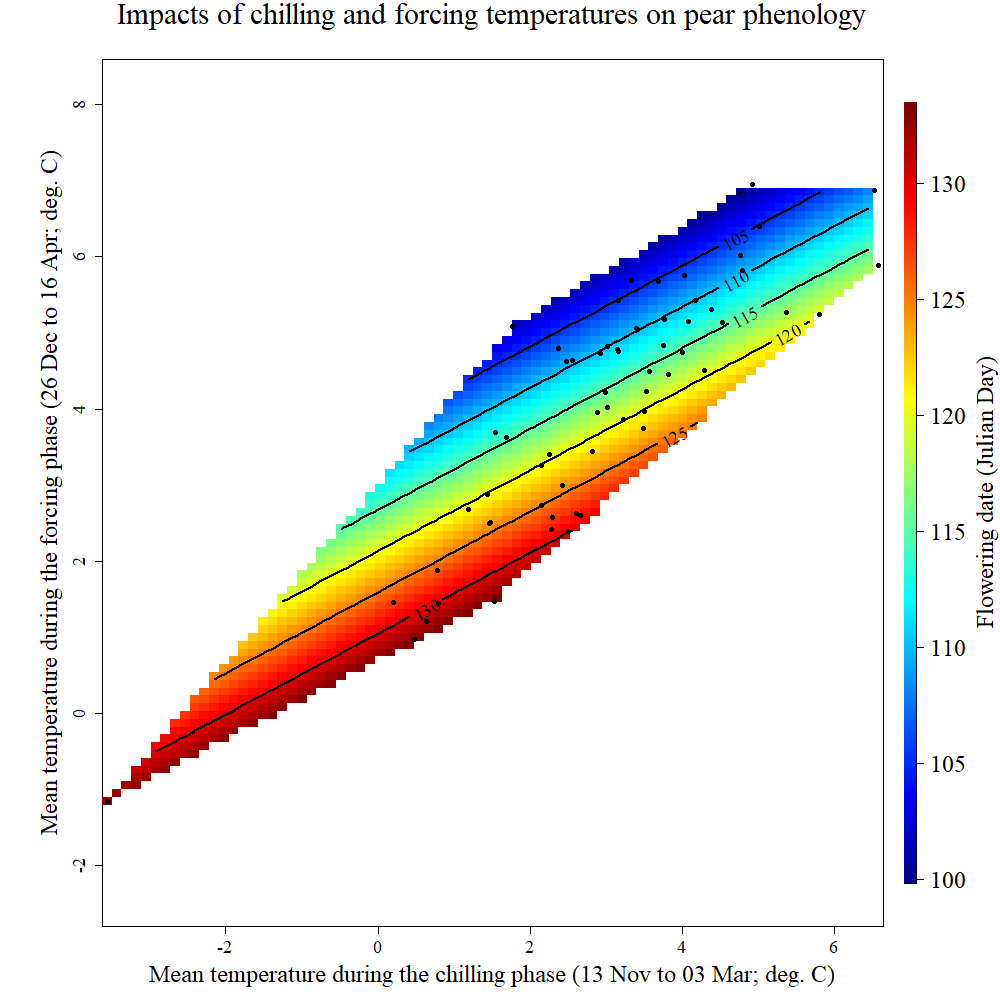

Data behind this chart, as committed beside it:
Year, pheno, Chill_Tmean, Heat_Tmean, Year_Tmean
1958, 129, 2.611, 2.633, 6.903
1959, 104, 2.924, 4.728, 9.882
1960, 115, 3.147, 4.788, 9.89
1961, 99, 4.028, 5.756, 9.572
1962, 134, 2.664, 2.604, 8.994
1963, 127, -3.56, -1.152, 7.187
1964, 126, 1.467, 2.499, 8.934
1965, 131, 2.426, 3.001, 9.005
1966, 116, 2.885, 3.951, 9.347
1967, 120, 3.766, 5.181, 9.56
1968, 122, 2.154, 3.265, 9.599
1969, 125, 1.192, 2.677, 8.828
1970, 134, 0.207, 1.462, 8.839
1971, 123, 2.283, 2.417, 9.217
1972, 121, 3.013, 4.023, 9.212
1973, 133, 2.298, 2.577, 8.7
1974, 102, 3.331, 5.687, 9.617
1975, 119, 6.571, 5.894, 10.37
1976, 126, 3.53, 4.238, 10.08
1977, 124, 4.08, 5.151, 10.25
1978, 124, 2.25, 3.402, 8.965
1979, 134, 0.7824, 1.877, 8.371
1980, 127, 3.482, 3.748, 9.2
1981, 105, 2.549, 4.642, 9.433
1982, 130, 1.437, 2.876, 8.854
1983, 123, 3.227, 3.865, 9.874
1984, 129, 2.821, 3.443, 9.27
1985, 133, 0.6304, 1.206, 8.547
1986, 131, 0.4788, 0.9714, 8.589
1987, 121, 1.525, 1.473, 8.474
1988, 121, 4.527, 5.143, 9.884
1989, 110, 4.782, 5.828, 10.1
1990, 95, 5.005, 6.4, 10.77
1991, 106, 2.473, 4.626, 9.145
1992, 117, 3.165, 4.762, 10.08
1993, 116, 3.501, 3.968, 10.15
1994, 116, 3.017, 4.826, 9.427
1995, 117, 5.363, 5.267, 10.69
1996, 121, 0.7914, 1.443, 9.266
1997, 107, 1.543, 3.692, 9.116
1998, 109, 4.76, 6.014, 10.79
1999, 113, 3.163, 5.431, 9.888
2000, 113, 4.167, 5.431, 11.14
2001, 122, 4.287, 4.502, 10.32
2002, 100, 3.687, 5.679, 11.08
2003, 113, 2.986, 4.218, 10.78
2004, 113, 3.995, 4.742, 10.61
2005, 113, 2.367, 4.796, 10.38
2006, 124, 1.483, 2.513, 10.19
2007, 104, 6.517, 6.876, 12.45
2008, 115, 4.383, 5.312, 10.09
2009, 109, 1.686, 3.631, 9.55
2010, 115, 2.146, 2.732, 9.591
2011, 101, 1.77, 5.08, 10.04
2012, 111, 3.571, 4.499, 10.4
2013, 123, 2.506, 2.399, 9.135
2014, 94, 4.914, 6.955, 11.08
2015, 111, 3.811, 4.457, 10.43
2016, 114, 5.798, 5.241, 10.9
2017, 100, 3.392, 5.054, 10.58
... 1 more rows
